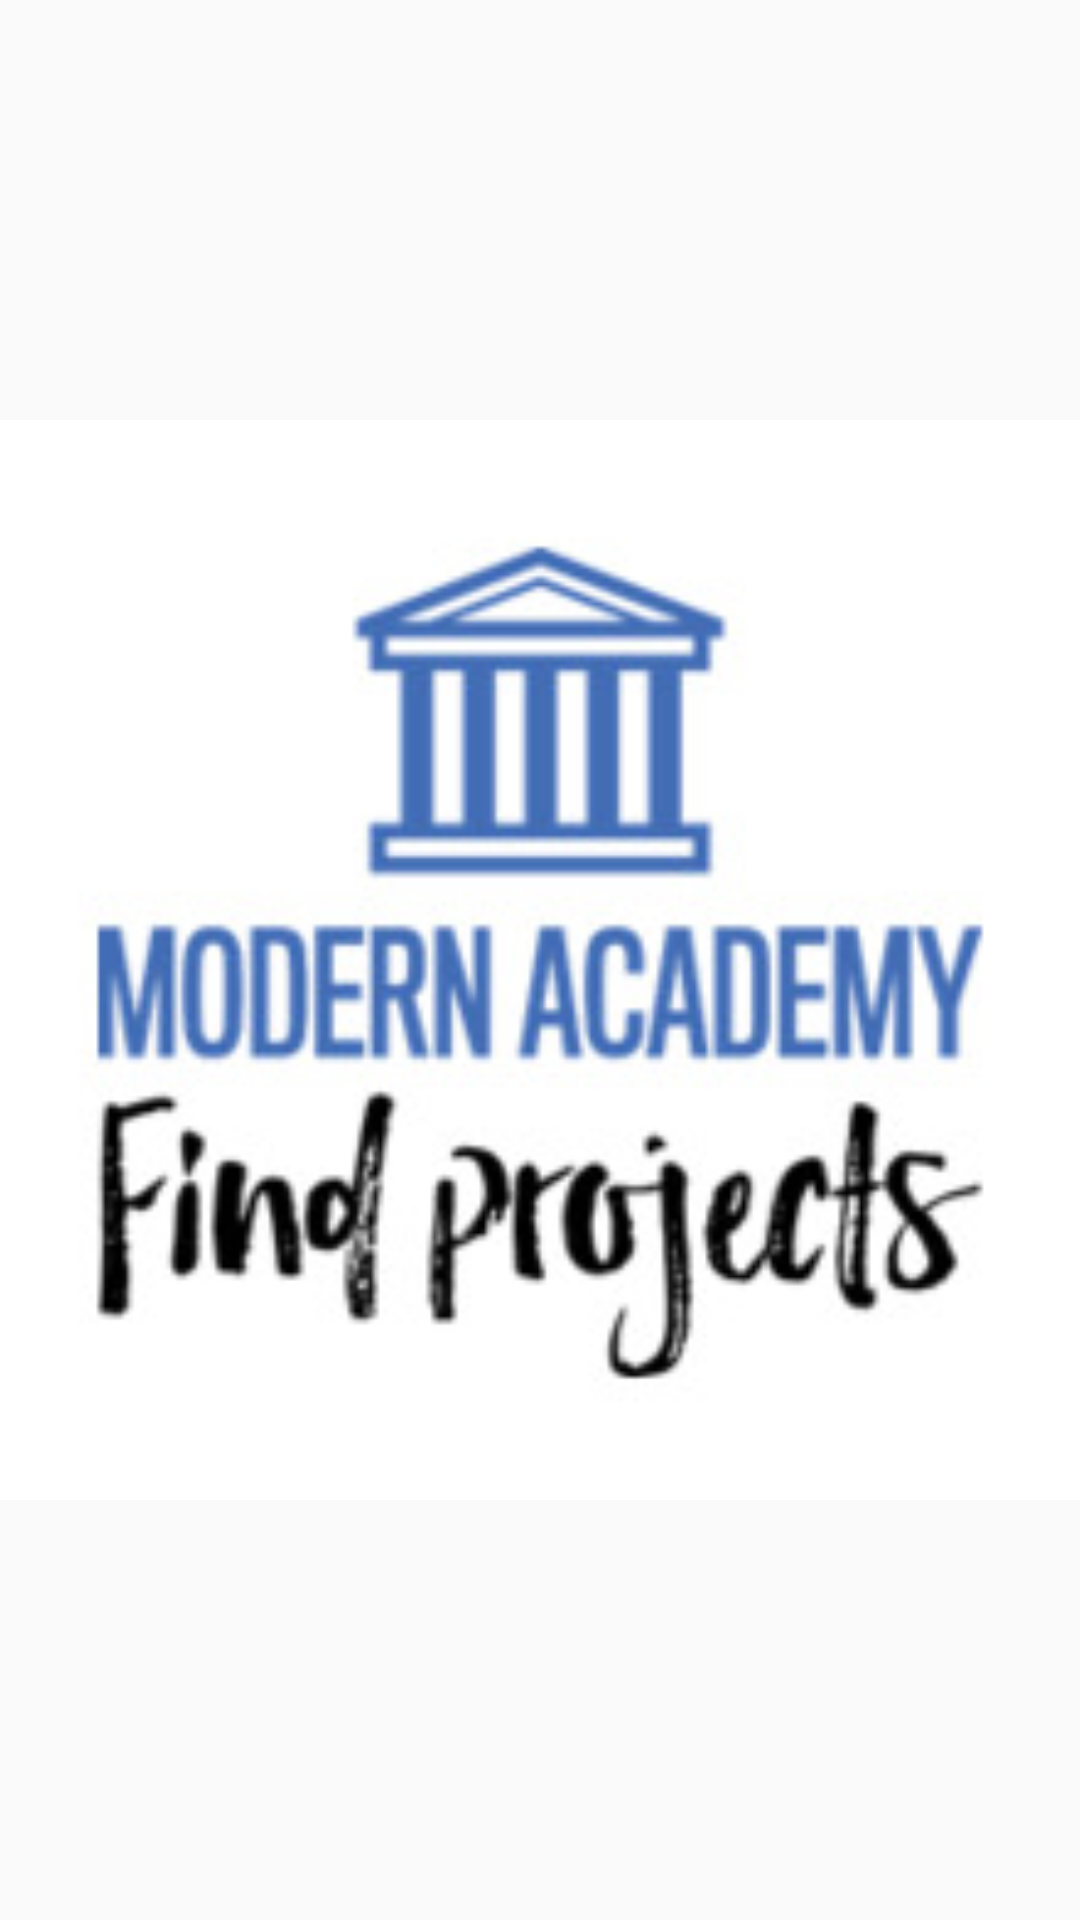

The Android layout XML behind this screen, and the referenced resources:
<!-- AndroidManifest.xml: application theme AppTheme -->
<!-- res/layout/activity_splash.xml -->
<?xml version="1.0" encoding="utf-8"?>
<RelativeLayout xmlns:android="http://schemas.android.com/apk/res/android"
    xmlns:app="http://schemas.android.com/apk/res-auto"
    xmlns:tools="http://schemas.android.com/tools"
    android:layout_width="match_parent"
    android:layout_height="match_parent"
    tools:context="com.example.zizoj.findproject.SplashActivity">

        <ImageView
            android:id="@+id/splahsimage"
            android:layout_width="match_parent"
            android:layout_height="match_parent"
            android:src="@drawable/logo2"
            android:layout_centerVertical="true"
            android:layout_alignParentStart="true"
            android:layout_alignParentEnd="true"
           />



</RelativeLayout>
<!-- resources referenced by this layout -->
<resources>
  <!-- drawable logo2: jpg bitmap (drawable, 13797 bytes) -->
  <style name="AppTheme" parent="Theme.AppCompat.Light.NoActionBar">
          
          <item name="windowNoTitle">true</item>
          <item name="windowActionBar">false</item>
          <item name="colorPrimary">@color/colorPrimary</item>
          <item name="colorPrimaryDark">@color/colorPrimaryDark</item>
          <item name="colorAccent">@color/colorAccent</item>
  
      </style>
  <color name="colorPrimary">#182838</color>
  <color name="colorPrimaryDark">#e6182838</color>
  <color name="colorAccent">#000269</color>
</resources>
